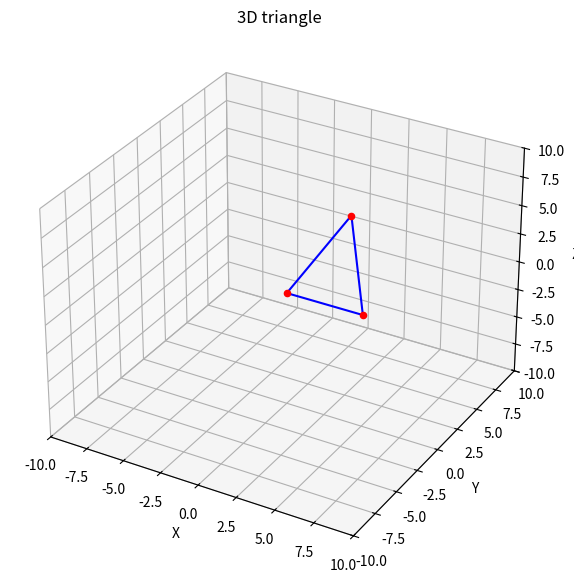

Write the Python code that produced this figure.
"""
triangle
"""

import matplotlib.pyplot as plt
import numpy as np

fig = plt.figure(figsize=(10, 7))
ax = fig.add_subplot(111, projection='3d')

ax.scatter(0, 0, 0, c='r')
ax.scatter(5, 0, 0, c='r')
ax.scatter(2, 4, 5, c='r')

x_points = np.array([0, 5, 2, 0])
y_points = np.array([0, 0, 4, 0])
z_points = np.array([0, 0, 5, 0])

ax.plot(x_points, y_points, z_points, c='blue')

ax.set_xlim(-10, 10)
ax.set_ylim(-10, 10)
ax.set_zlim(-10, 10)

ax.set_xlabel('X')
ax.set_ylabel('Y')
ax.set_zlabel('Z')

ax.set_title('3D triangle')
plt.show()
